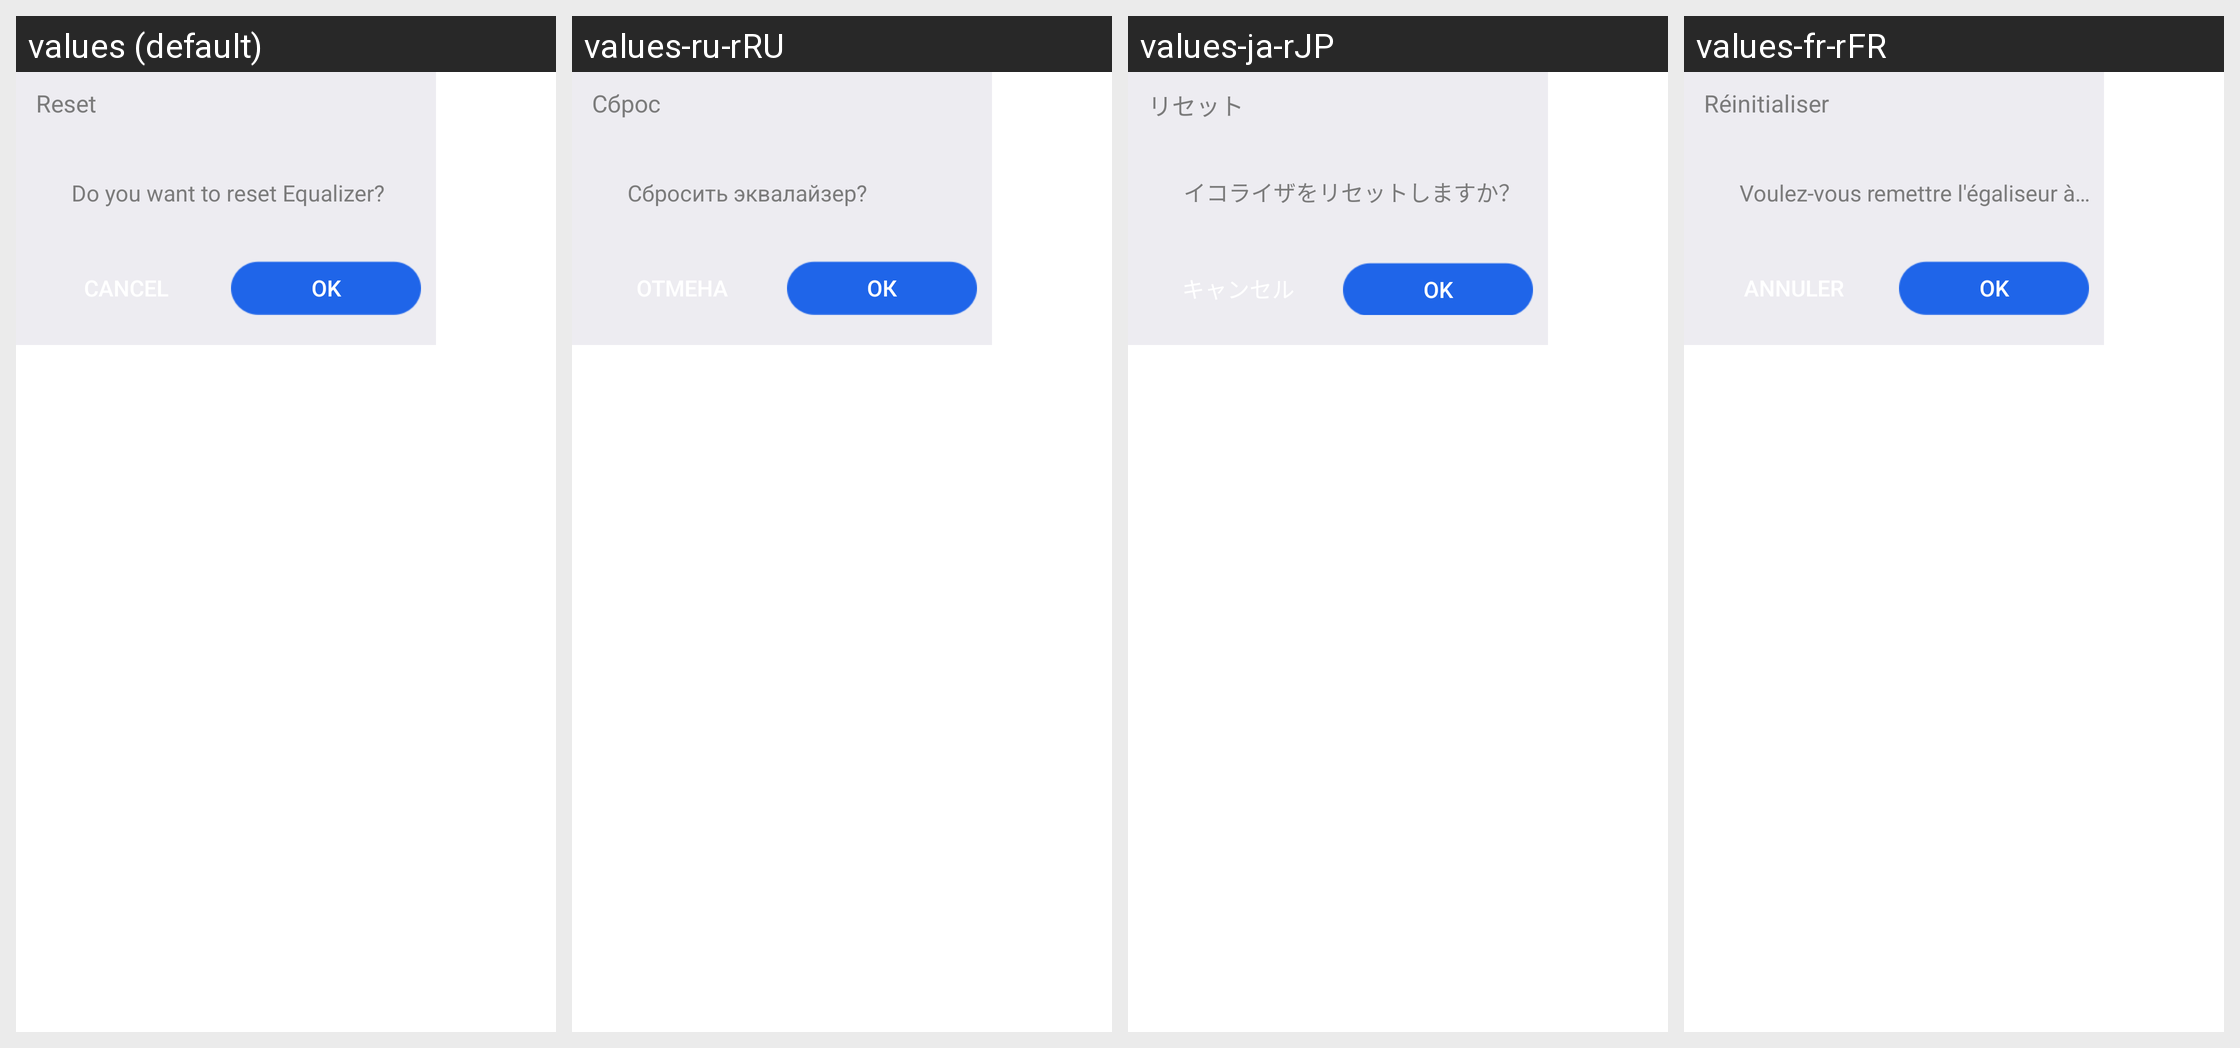

For this localized Android screen grid, give each drawn string resource with its value in every locale shown.
Android screen res/layout/dialog_eq2.xml rendered under 4 locales, left to right: values (default), values-ru-rRU, values-ja-rJP, values-fr-rFR. Device: Nexus 5 (rendered at 1080×1920; each locale shown at half size, 540×960, under a caption strip naming it); theme Theme.MaterialComponents.DayNight.NoActionBar.
Other locales in the repository, not shown: values-de-rDE, values-en-rUS, values-es-rES, values-ko-rKR, values-th-rTH, values-zh-rCN, values-zh-rHK, values-zh-rTW.
Strings drawn on this screen, with the default value and each locale's value (text and hints the layout hard-codes, and strings that could not be matched under every locale, appear in the picture but are not listed):

reset_eq_2
  values: Reset
  values-ru-rRU: Сброс
  values-ja-rJP: リセット
  values-fr-rFR: Réinitialiser

reset_eq
  values: Do you want to reset Equalizer?
  values-ru-rRU: Сбросить эквалайзер?
  values-ja-rJP: イコライザをリセットしますか？
  values-fr-rFR: Voulez-vous remettre l'égaliseur à zéro ?

ok
  values: OK
  values-ru-rRU: ОК
  values-ja-rJP: OK
  values-fr-rFR: OK
